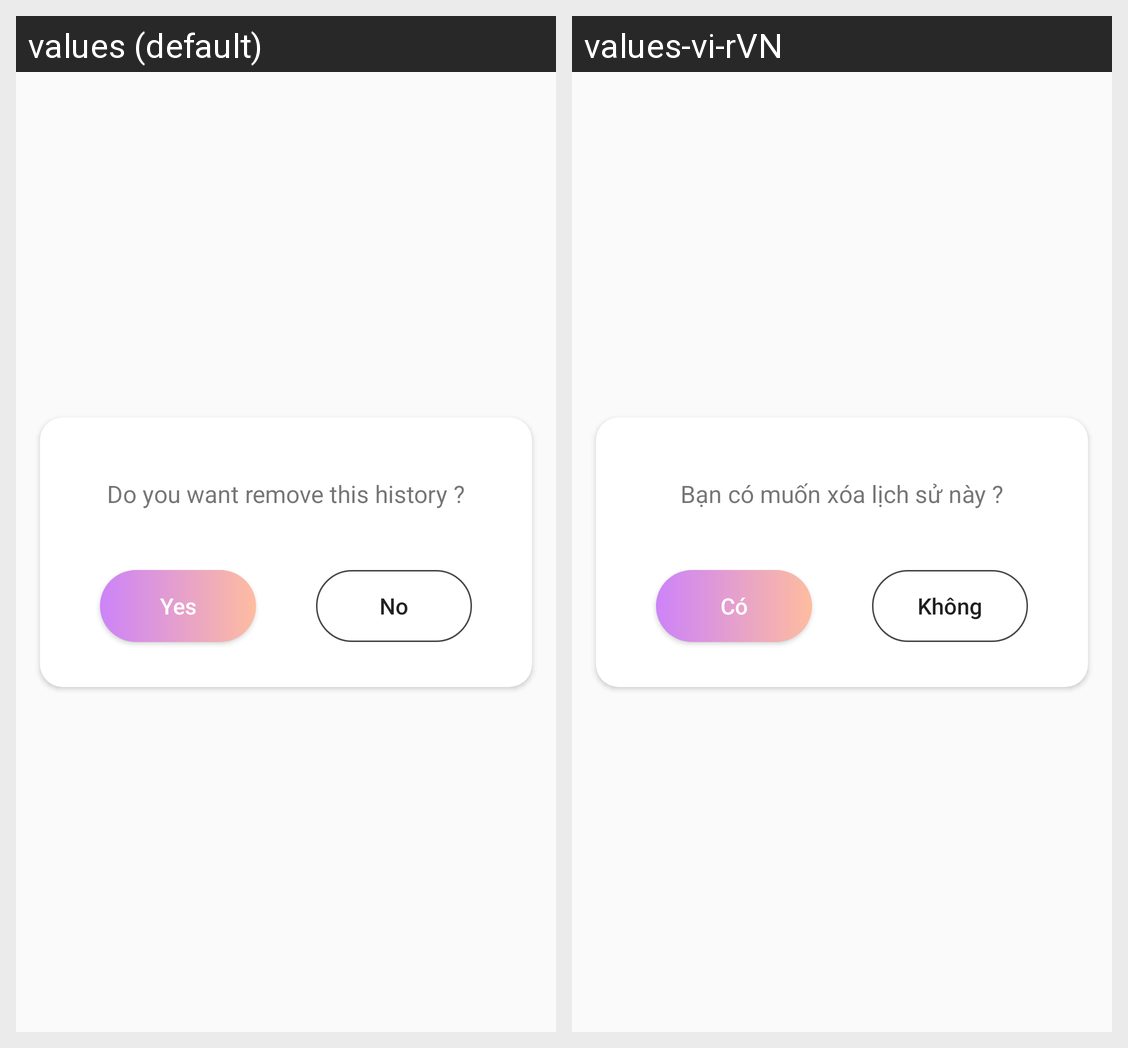

The Android screen above is rendered under two locales of the same app. Produce the string resources it draws, with the default and per-locale values.
Android screen res/layout/dialog_remove_history.xml rendered under 2 locales, left to right: values (default), values-vi-rVN. Device: Nexus 5 (rendered at 1080×1920; each locale shown at half size, 540×960, under a caption strip naming it); theme AppTheme.
Strings drawn on this screen, with the default value and each locale's value (text and hints the layout hard-codes, and strings that could not be matched under every locale, appear in the picture but are not listed):

text_content_remove_history
  values: Do you want remove this history ?
  values-vi-rVN: Bạn có muốn xóa lịch sử này ?

text_yes
  values: Yes
  values-vi-rVN: Có

text_no
  values: No
  values-vi-rVN: Không
